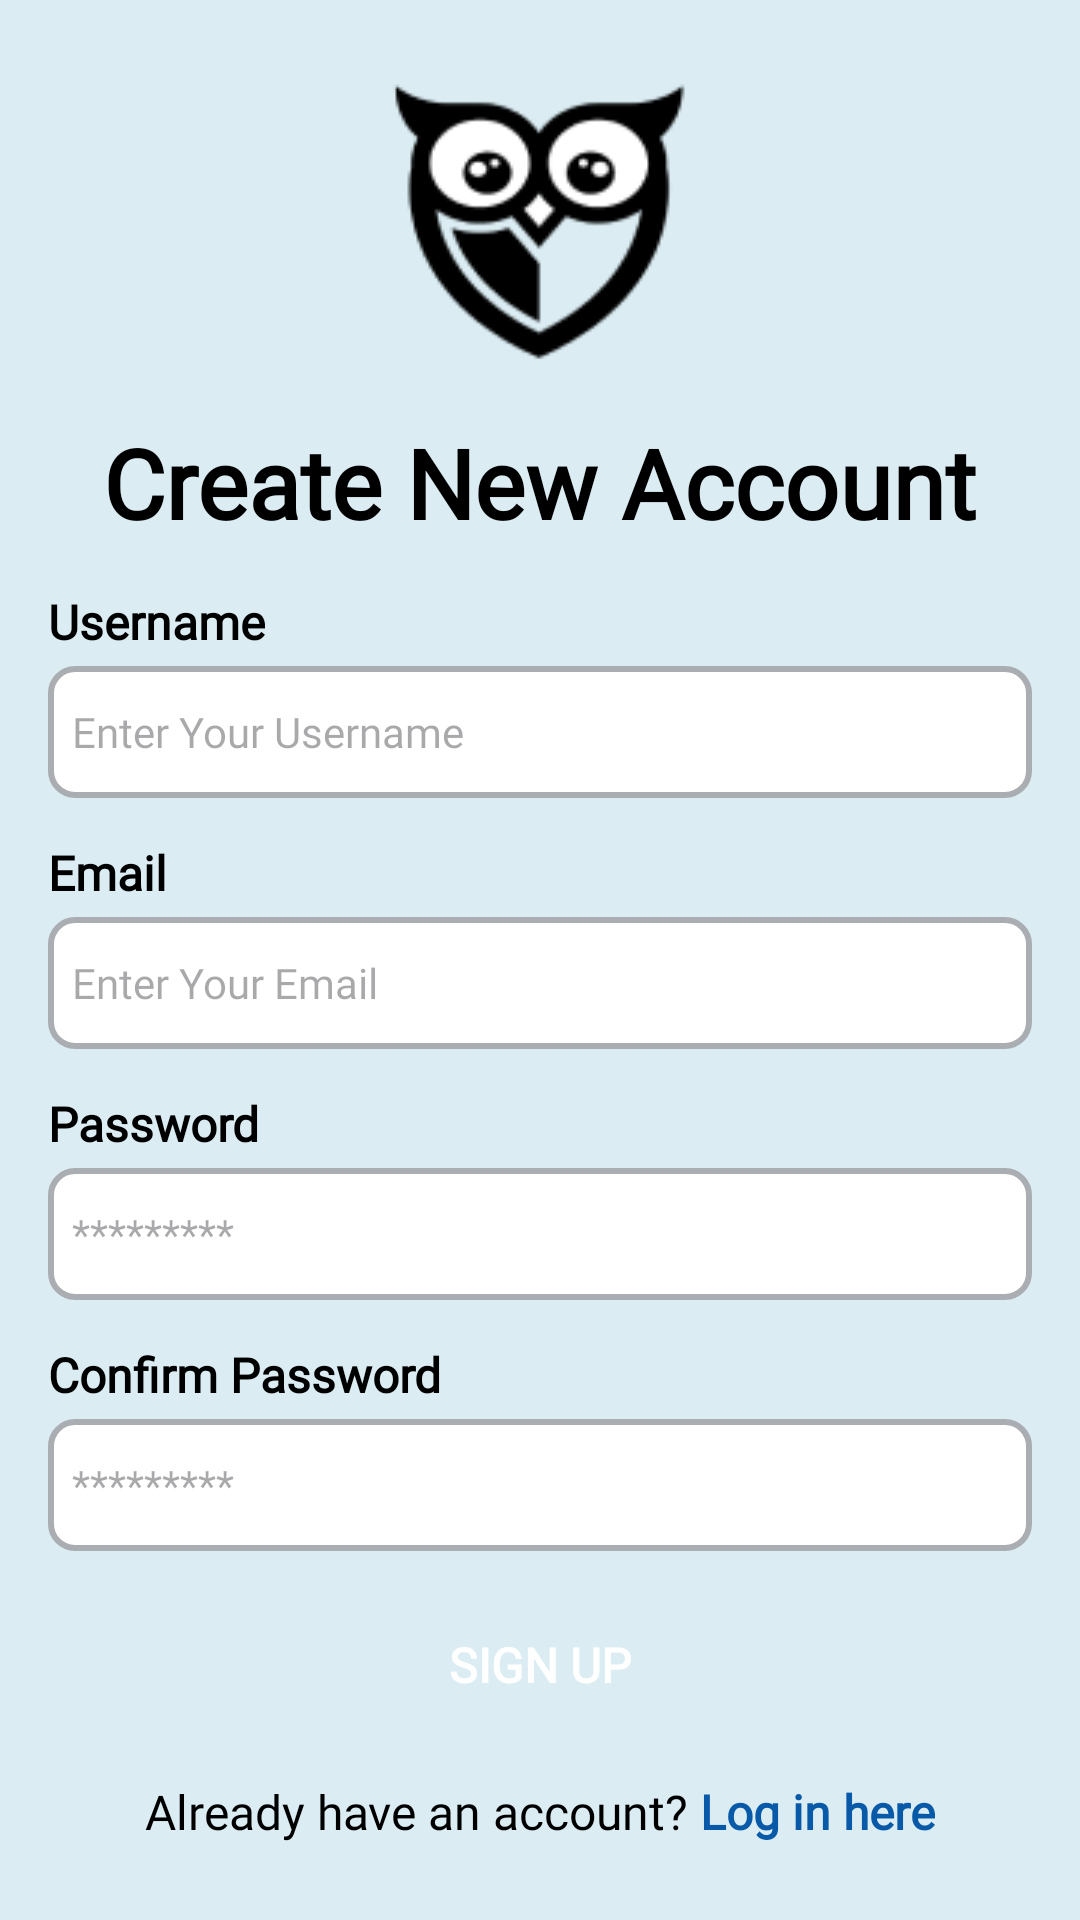

Layout XML and referenced resources for this Android screen:
<!-- AndroidManifest.xml: application theme Theme.HootHub -->
<!-- res/layout/activity_register.xml -->
<?xml version="1.0" encoding="utf-8"?>
<LinearLayout
    android:background="@color/background"
    android:layout_width="match_parent"
    android:layout_height="match_parent"
    xmlns:android="http://schemas.android.com/apk/res/android"
    android:orientation="vertical"
    android:gravity="center"
    android:paddingHorizontal="16dp">

    <ImageView
        android:layout_width="100dp"
        android:layout_height="100dp"
        android:src="@drawable/logo_hoothub"
        android:scaleType="fitXY"/>

    <TextView
        android:layout_width="wrap_content"
        android:layout_height="wrap_content"
        android:text="Create New Account"
        android:textColor="@color/black"
        android:textSize="32dp"
        android:textFontWeight="600"
        android:fontFamily="@font/plus_jakarta_sans"
        android:layout_marginVertical="14dp"/>

    <LinearLayout
        android:layout_width="match_parent"
        android:layout_height="wrap_content"
        android:orientation="vertical"
        >

        <TextView
            android:layout_width="wrap_content"
            android:layout_height="wrap_content"
            android:text="Username"
            android:textColor="@color/black"
            android:textSize="16dp"
            android:textFontWeight="600"
            android:fontFamily="@font/plus_jakarta_sans"/>

        <EditText
            android:id="@+id/input_signupUsername"
            android:layout_width="match_parent"
            android:layout_height="44dp"
            android:layout_marginTop="4dp"
            android:hint="Enter Your Username"
            android:inputType="text"
            style="@style/InputForm"/>

    </LinearLayout>

    <LinearLayout
        android:layout_width="match_parent"
        android:layout_height="wrap_content"
        android:orientation="vertical"
        android:layout_marginTop="14dp">

        <TextView
            android:layout_width="wrap_content"
            android:layout_height="wrap_content"
            android:text="Email"
            android:textColor="@color/black"
            android:textSize="16dp"
            android:textFontWeight="600"
            android:fontFamily="@font/plus_jakarta_sans"/>

        <EditText
            android:id="@+id/input_signupEmail"
            android:layout_width="match_parent"
            android:layout_height="44dp"
            android:layout_marginTop="4dp"
            android:hint="Enter Your Email"
            android:inputType="textEmailAddress"
            style="@style/InputForm"/>

    </LinearLayout>

    <LinearLayout
        android:layout_width="match_parent"
        android:layout_height="wrap_content"
        android:orientation="vertical"
        android:layout_marginTop="14dp">

        <TextView
            android:layout_width="wrap_content"
            android:layout_height="wrap_content"
            android:text="Password"
            android:textColor="@color/black"
            android:textSize="16dp"
            android:textFontWeight="600"
            android:fontFamily="@font/plus_jakarta_sans"/>

        <EditText
            android:id="@+id/input_signupPassword"
            android:layout_width="match_parent"
            android:layout_height="44dp"
            android:layout_marginTop="4dp"
            android:inputType="textPassword"
            android:hint="*********"
            style="@style/InputForm"/>
    </LinearLayout>

    <LinearLayout
        android:layout_width="match_parent"
        android:layout_height="wrap_content"
        android:orientation="vertical"
        android:layout_marginVertical="14dp">

        <TextView
            android:layout_width="wrap_content"
            android:layout_height="wrap_content"
            android:text="Confirm Password"
            android:textColor="@color/black"
            android:textSize="16dp"
            android:textFontWeight="600"
            android:fontFamily="@font/plus_jakarta_sans"/>

        <EditText
            android:id="@+id/input_signupConfirmPassword"
            style="@style/InputForm"
            android:layout_width="match_parent"
            android:layout_height="44dp"
            android:layout_marginTop="4dp"
            android:hint="*********"
            android:inputType="textPassword" />
    </LinearLayout>

    <androidx.appcompat.widget.AppCompatButton
        android:id="@+id/btnSignUp"
        style="@style/ButtonRegisterLogin"
        android:layout_marginBottom="14dp"
        android:textFontWeight="600"
        android:text="SIGN UP"/>

    <LinearLayout
        android:layout_width="wrap_content"
        android:layout_height="wrap_content"
        android:orientation="horizontal">

        <TextView
            android:layout_width="wrap_content"
            android:layout_height="wrap_content"
            android:text="Already have an account? "
            android:textColor="@color/black"
            android:textSize="16dp"
            android:textFontWeight="400"
            android:fontFamily="@font/plus_jakarta_sans"/>

        <TextView
            android:id="@+id/txtLogin"
            android:layout_width="wrap_content"
            android:layout_height="wrap_content"
            android:text="Log in here"
            android:textColor="@color/BlueCreateNewAccount"
            android:textSize="16dp"
            android:textFontWeight="800"
            android:fontFamily="@font/plus_jakarta_sans"/>

    </LinearLayout>

</LinearLayout>
<!-- resources referenced by this layout -->
<resources>
  <color name="BlueCreateNewAccount">#085AA8</color>
  <color name="background">#DBEDF3</color>
  <color name="black">#FF000000</color>
  <!-- drawable logo_hoothub: png bitmap (drawable, 4518 bytes) -->
  <style name="ButtonRegisterLogin" parent="ThemeOverlay.Material3.Button">
          <item name="android:layout_width">match_parent</item>
          <item name="android:layout_height">wrap_content</item>
          <item name="android:paddingLeft">16dp</item>
          <item name="android:paddingRight">16dp</item>
          <item name="android:background">@drawable/button_login_register</item>
          <item name="android:textColor">#FFFFFF</item>
          <item name="android:textSize">16sp</item>
          <item name="android:fontFamily">@font/plus_jakarta_sans</item>
          <item name="android:backgroundTint">#121435</item>
      </style>
  <style name="InputForm" parent="Widget.AppCompat.EditText">
          <item name="android:background">@drawable/input_background</item>
          <item name="android:paddingLeft">8dp</item>
          <item name="android:paddingRight">8dp</item>
          <item name="android:paddingTop">6dp</item>
          <item name="android:paddingBottom">6dp</item>
          <item name="android:textColor">#1F2122</item>
          <item name="android:textSize">14sp</item>
          <item name="android:fontFamily">@font/plus_jakarta_sans</item>
          <item name="android:fontWeight">400</item>
      </style>
  <style name="Theme.HootHub" parent="Base.Theme.HootHub" />
  <!-- drawable input_background (drawable) -->
  <?xml version="1.0" encoding="utf-8"?>
      <shape xmlns:android="http://schemas.android.com/apk/res/android"
          android:shape="rectangle">
          <solid android:color="#FFFFFF"/>
          <stroke
              android:width="2dp"
              android:color="#AAADB1"/>
          <corners android:radius="8dp"/>
      </shape>
  <style name="Base.Theme.HootHub" parent="Theme.Material3.DayNight">
          
          <item name="android:statusBarColor">@color/background</item>
          
      </style>
</resources>
